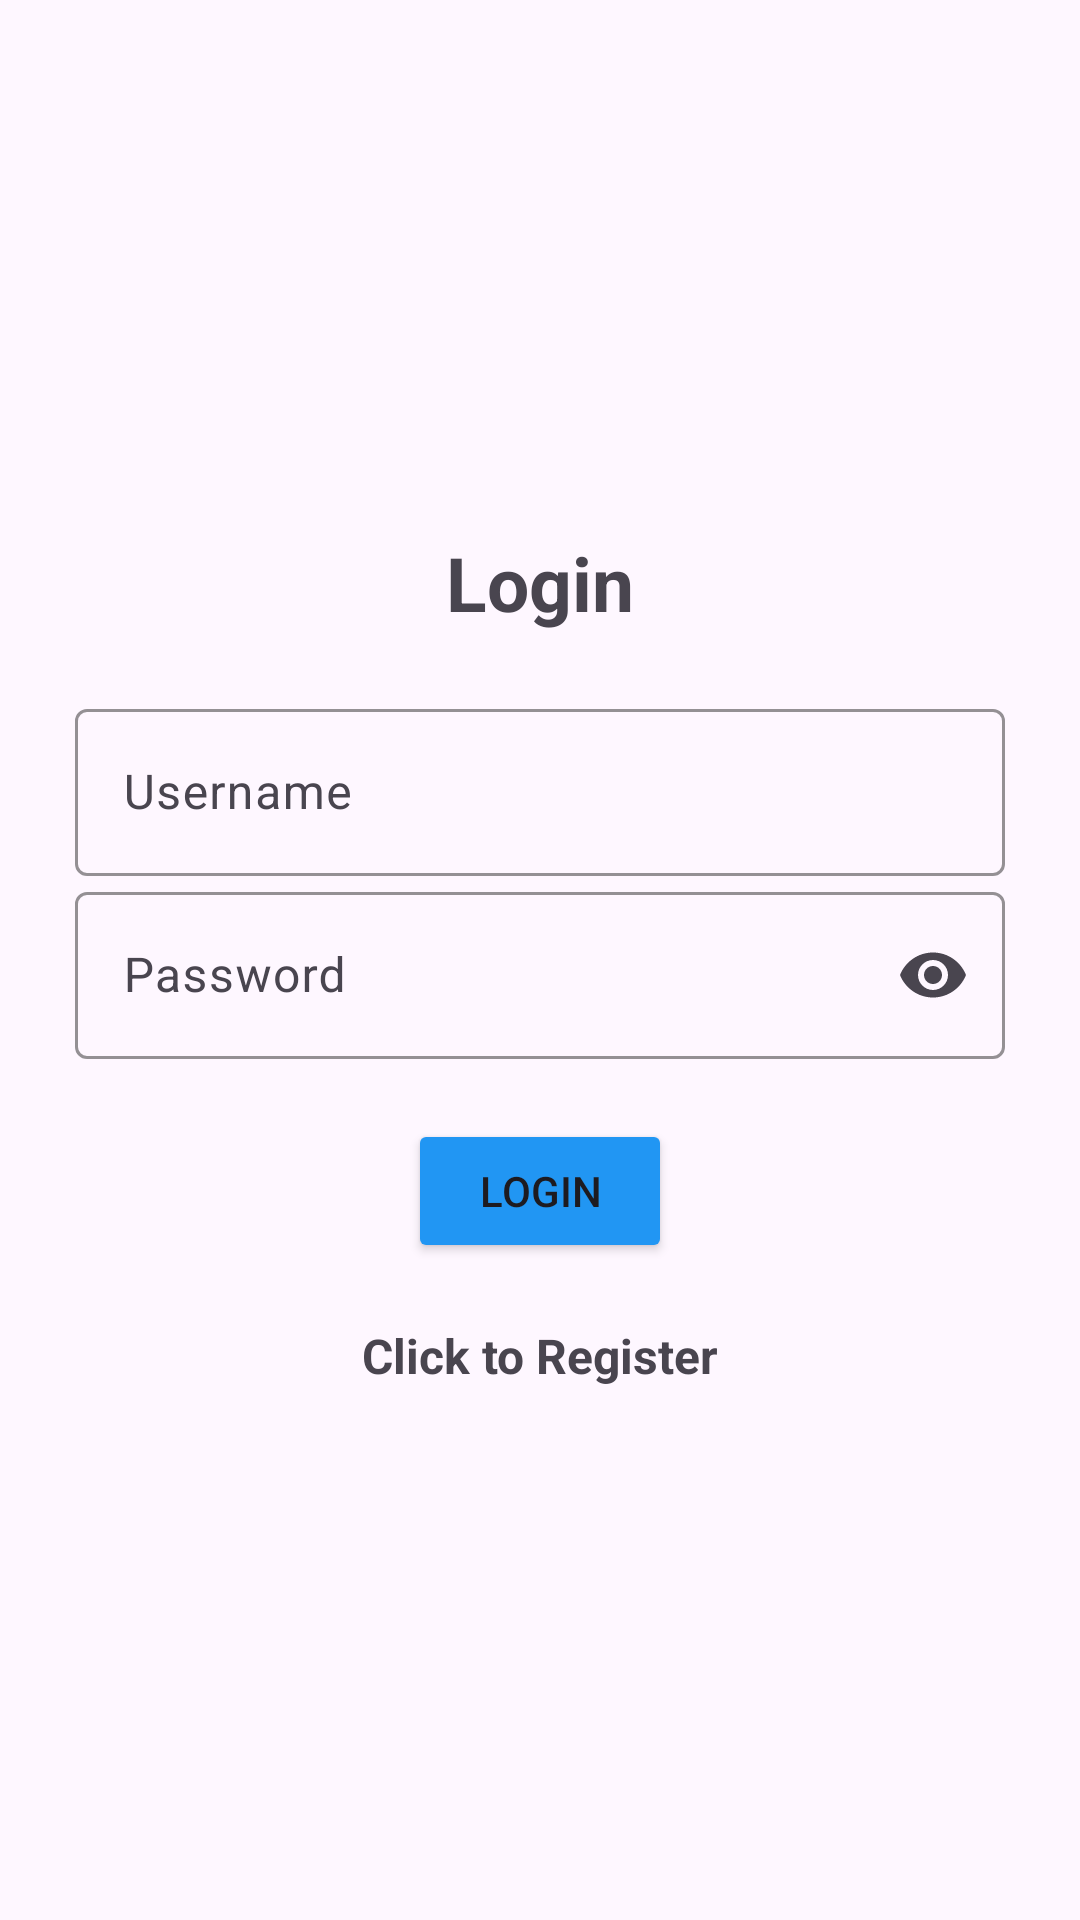

Write the Android layout XML for this screen, with the resource values it uses.
<!-- AndroidManifest.xml: application theme Theme.SNHSLink -->
<!-- res/layout/activity_student_login.xml -->
<?xml version="1.0" encoding="utf-8"?>
<LinearLayout xmlns:android="http://schemas.android.com/apk/res/android"
    xmlns:tools="http://schemas.android.com/tools"
    android:layout_width="match_parent"
    android:layout_height="match_parent"
    xmlns:app="http://schemas.android.com/apk/res-auto"
    android:orientation="vertical"
    android:gravity="center"
    android:padding="25dp"
    tools:context=".StudentInterface.StudentLogin">

    <TextView
        android:layout_width="match_parent"
        android:layout_height="wrap_content"
        android:gravity="center"
        android:text="@string/login"
        android:textSize="25sp"
        android:layout_marginBottom="20dp"
        android:textStyle="bold" />



    <com.google.android.material.textfield.TextInputLayout
        android:layout_width="match_parent"
        app:boxStrokeColor="@color/blue"
        android:layout_height="wrap_content">
        <com.google.android.material.textfield.TextInputEditText
            android:layout_width="match_parent"
            android:layout_height="wrap_content"
            android:id="@+id/login_username_student"
            android:hint="Username"/>

    </com.google.android.material.textfield.TextInputLayout>

    <com.google.android.material.textfield.TextInputLayout
        android:layout_width="match_parent"
        android:layout_height="wrap_content"
        app:boxStrokeColor="@color/blue"
        app:endIconMode="password_toggle">
        <com.google.android.material.textfield.TextInputEditText
            android:layout_width="match_parent"
            android:layout_height="wrap_content"
            android:id="@+id/login_password_student"
            android:inputType="textPassword"
            android:hint="@string/password"/>

    </com.google.android.material.textfield.TextInputLayout>

    <ProgressBar
        android:id="@+id/progressBar"
        android:visibility="gone"
        android:layout_width="wrap_content"
        android:layout_height="wrap_content"
        android:layout_marginTop="20dp"/>

    <Button
        android:layout_width="wrap_content"
        android:text="@string/login2"
        android:layout_height="wrap_content"
        android:id="@+id/btn_login_student"
        android:backgroundTint="@color/blue"
        android:layout_marginTop="20dp"/>

    <TextView
        android:textStyle="bold"
        android:gravity="center"
        android:textSize="16sp"
        android:layout_marginTop="20dp"
        android:id="@+id/register_now_student"
        android:text="@string/click_to_register"
        android:layout_width="match_parent"
        android:layout_height="wrap_content"/>




</LinearLayout>
<!-- resources referenced by this layout -->
<resources>
  <color name="blue">#2196F3</color>
  <string name="click_to_register">Click to Register</string>
  <string name="login">Login</string>
  <string name="login2">LOGIN</string>
  <string name="password">Password</string>
  <style name="Theme.SNHSLink" parent="Base.Theme.SNHSLink" />
  <style name="Base.Theme.SNHSLink" parent="Theme.Material3.DayNight.NoActionBar">
  
          
          
      </style>
</resources>
